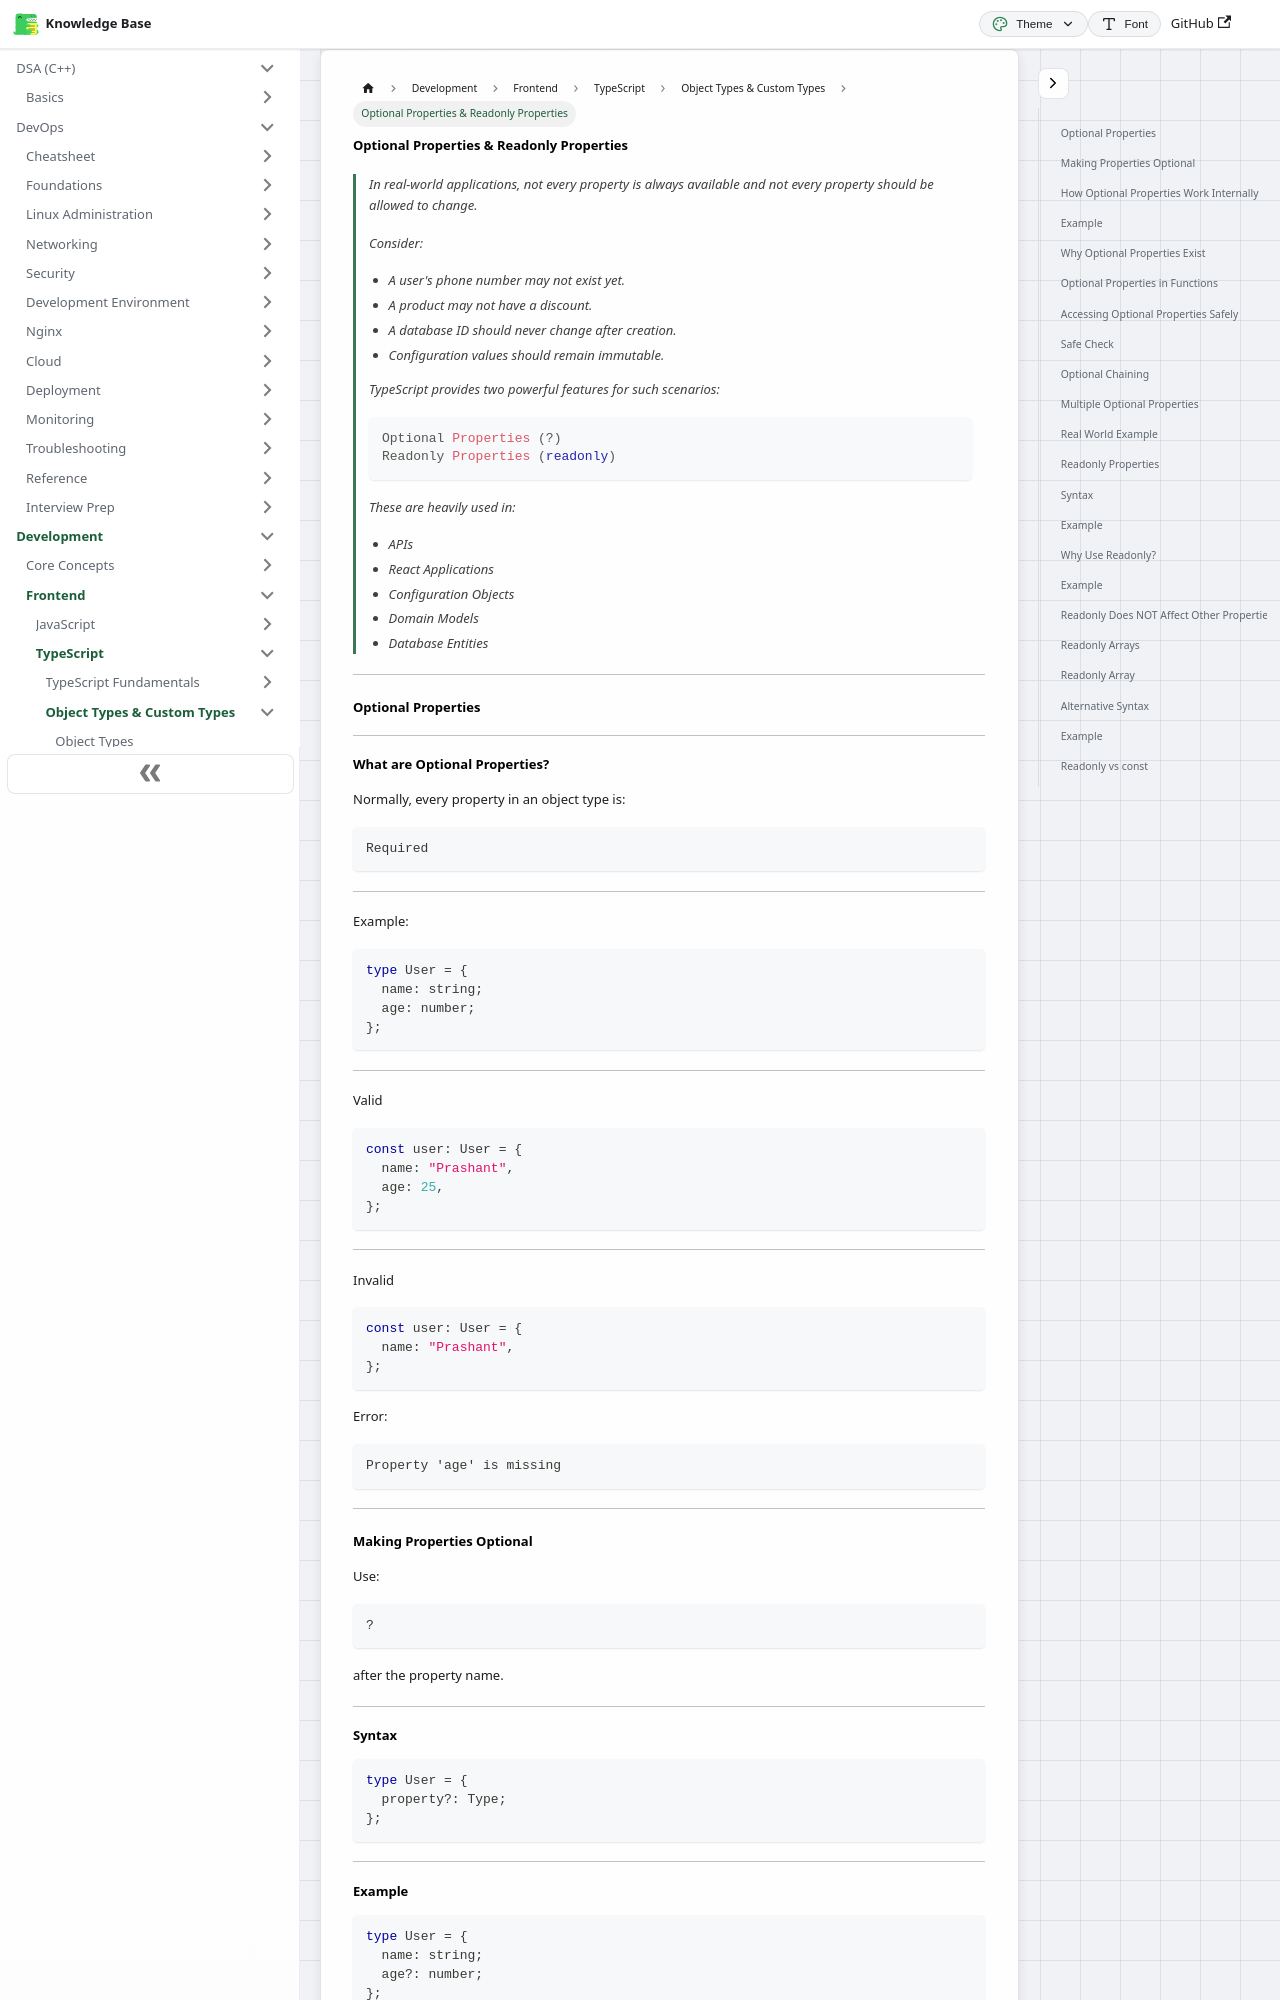

repository: codingsapienss/notes · page: docs/web-dev/typescript/object-types-and-custom-types/part4.html · generator: docusaurus

# Optional Properties & Readonly Properties

> In real-world applications, not every property is always available and not every property should be allowed to change.
>
> Consider:
>
> - A user's phone number may not exist yet.
> - A product may not have a discount.
> - A database ID should never change after creation.
> - Configuration values should remain immutable.
>
> TypeScript provides two powerful features for such scenarios:
>
> ```ts
> Optional Properties (?)
> Readonly Properties (readonly)
> ```
>
> These are heavily used in:
>
> - APIs
> - React Applications
> - Configuration Objects
> - Domain Models
> - Database Entities

---

### Optional Properties

---
